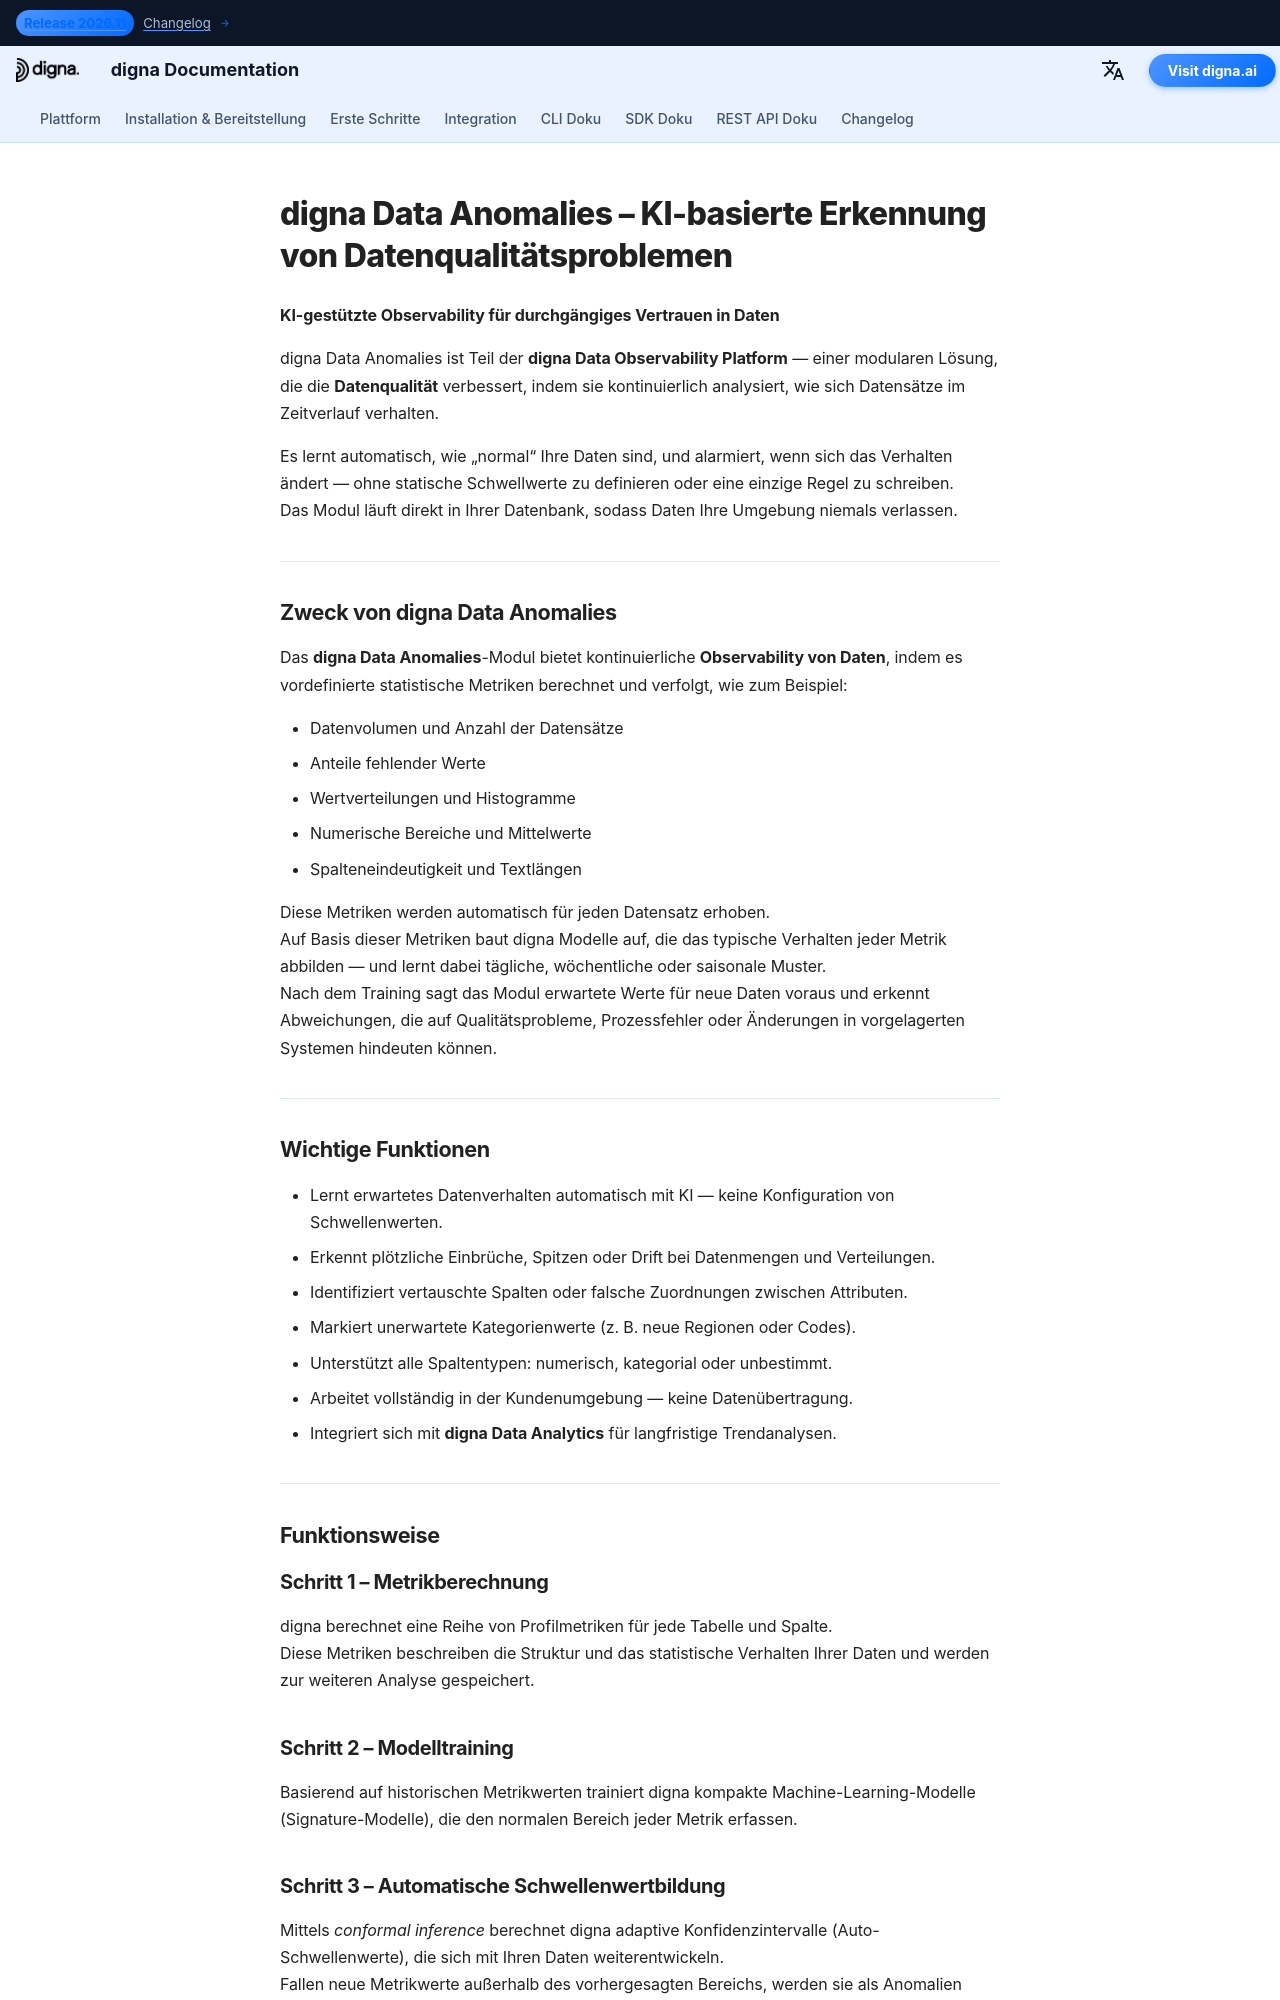

repository: dignaai/digna-docs · page: de/platform/data_anomalies/index.html · generator: mkdocs

---
title: digna Data Anomalies | KI-gestützte Observability von Daten
description: digna Data Anomalies ist Teil der digna Data Observability Platform. Es lernt automatisch Muster in Ihren Daten und erkennt Anomalien, um die Datenqualität und Observability in Datenbanken, Data Lakes und Warehouses zu verbessern.
tags:
  - Datenqualität
  - Daten-Observability
  - Qualität von Daten
  - Observability von Daten
  - KI-basierte Überwachung
  - Anomalieerkennung
  - digna
  - digna Plattform
hide:
  - toc                # optional: hide the small top-level TOC if you use inline nav
  - navigation         # optional: hide side navigation for standalone pages
image: /assets/logo_square.png
---


# digna Data Anomalies – KI-basierte Erkennung von Datenqualitätsproblemen

**KI-gestützte Observability für durchgängiges Vertrauen in Daten**

digna Data Anomalies ist Teil der **digna Data Observability Platform** — einer modularen Lösung, die die **Datenqualität** verbessert, indem sie kontinuierlich analysiert, wie sich Datensätze im Zeitverlauf verhalten.

Es lernt automatisch, wie „normal“ Ihre Daten sind, und alarmiert, wenn sich das Verhalten ändert — ohne statische Schwellwerte zu definieren oder eine einzige Regel zu schreiben.  
Das Modul läuft direkt in Ihrer Datenbank, sodass Daten Ihre Umgebung niemals verlassen.

---

## Zweck von digna Data Anomalies

Das **digna Data Anomalies**-Modul bietet kontinuierliche **Observability von Daten**, indem es vordefinierte statistische Metriken berechnet und verfolgt, wie zum Beispiel:

- Datenvolumen und Anzahl der Datensätze  
- Anteile fehlender Werte  
- Wertverteilungen und Histogramme  
- Numerische Bereiche und Mittelwerte  
- Spalteneindeutigkeit und Textlängen  

Diese Metriken werden automatisch für jeden Datensatz erhoben.  
Auf Basis dieser Metriken baut digna Modelle auf, die das typische Verhalten jeder Metrik abbilden — und lernt dabei tägliche, wöchentliche oder saisonale Muster.  
Nach dem Training sagt das Modul erwartete Werte für neue Daten voraus und erkennt Abweichungen, die auf Qualitätsprobleme, Prozessfehler oder Änderungen in vorgelagerten Systemen hindeuten können.

---

## Wichtige Funktionen

- Lernt erwartetes Datenverhalten automatisch mit KI — keine Konfiguration von Schwellenwerten.  
- Erkennt plötzliche Einbrüche, Spitzen oder Drift bei Datenmengen und Verteilungen.  
- Identifiziert vertauschte Spalten oder falsche Zuordnungen zwischen Attributen.  
- Markiert unerwartete Kategorienwerte (z. B. neue Regionen oder Codes).  
- Unterstützt alle Spaltentypen: numerisch, kategorial oder unbestimmt.  
- Arbeitet vollständig in der Kundenumgebung — keine Datenübertragung.  
- Integriert sich mit **digna Data Analytics** für langfristige Trendanalysen.

---

## Funktionsweise
